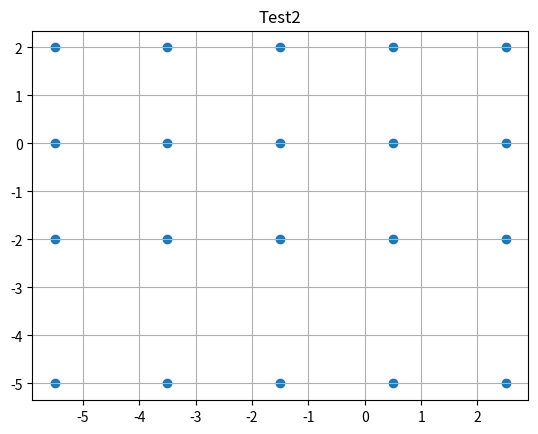

Source code (Python):
from matplotlib.pyplot import cm
import matplotlib.pyplot as plt
import numpy as np

if __name__ == "__main__":
    '''
    X, Y = np.mgrid[-3:3:15j, -3:3:15j]
    U = Y
    V = -X
    speed = np.sqrt(U**2 + V**2)
    UN = U/speed
    VN = V/speed

    plot1 = plt.figure()
    plt.quiver(X, Y, U, V,
               U,
               cmap=cm.seismic,
               headlength=7)
    plt.colorbar()
    plt.title("Test1")
    plt.show(plot1)
    '''
    plot2 = plt.figure()
    x = np.linspace(-5.5, 2.5, 5)
    gridY = [-5, -2, 0, 2]
    X, Y = np.meshgrid(x, gridY)
    plt.scatter(X, Y)
    plt.grid()
    plt.title("Test2")
    plt.show(plot2)